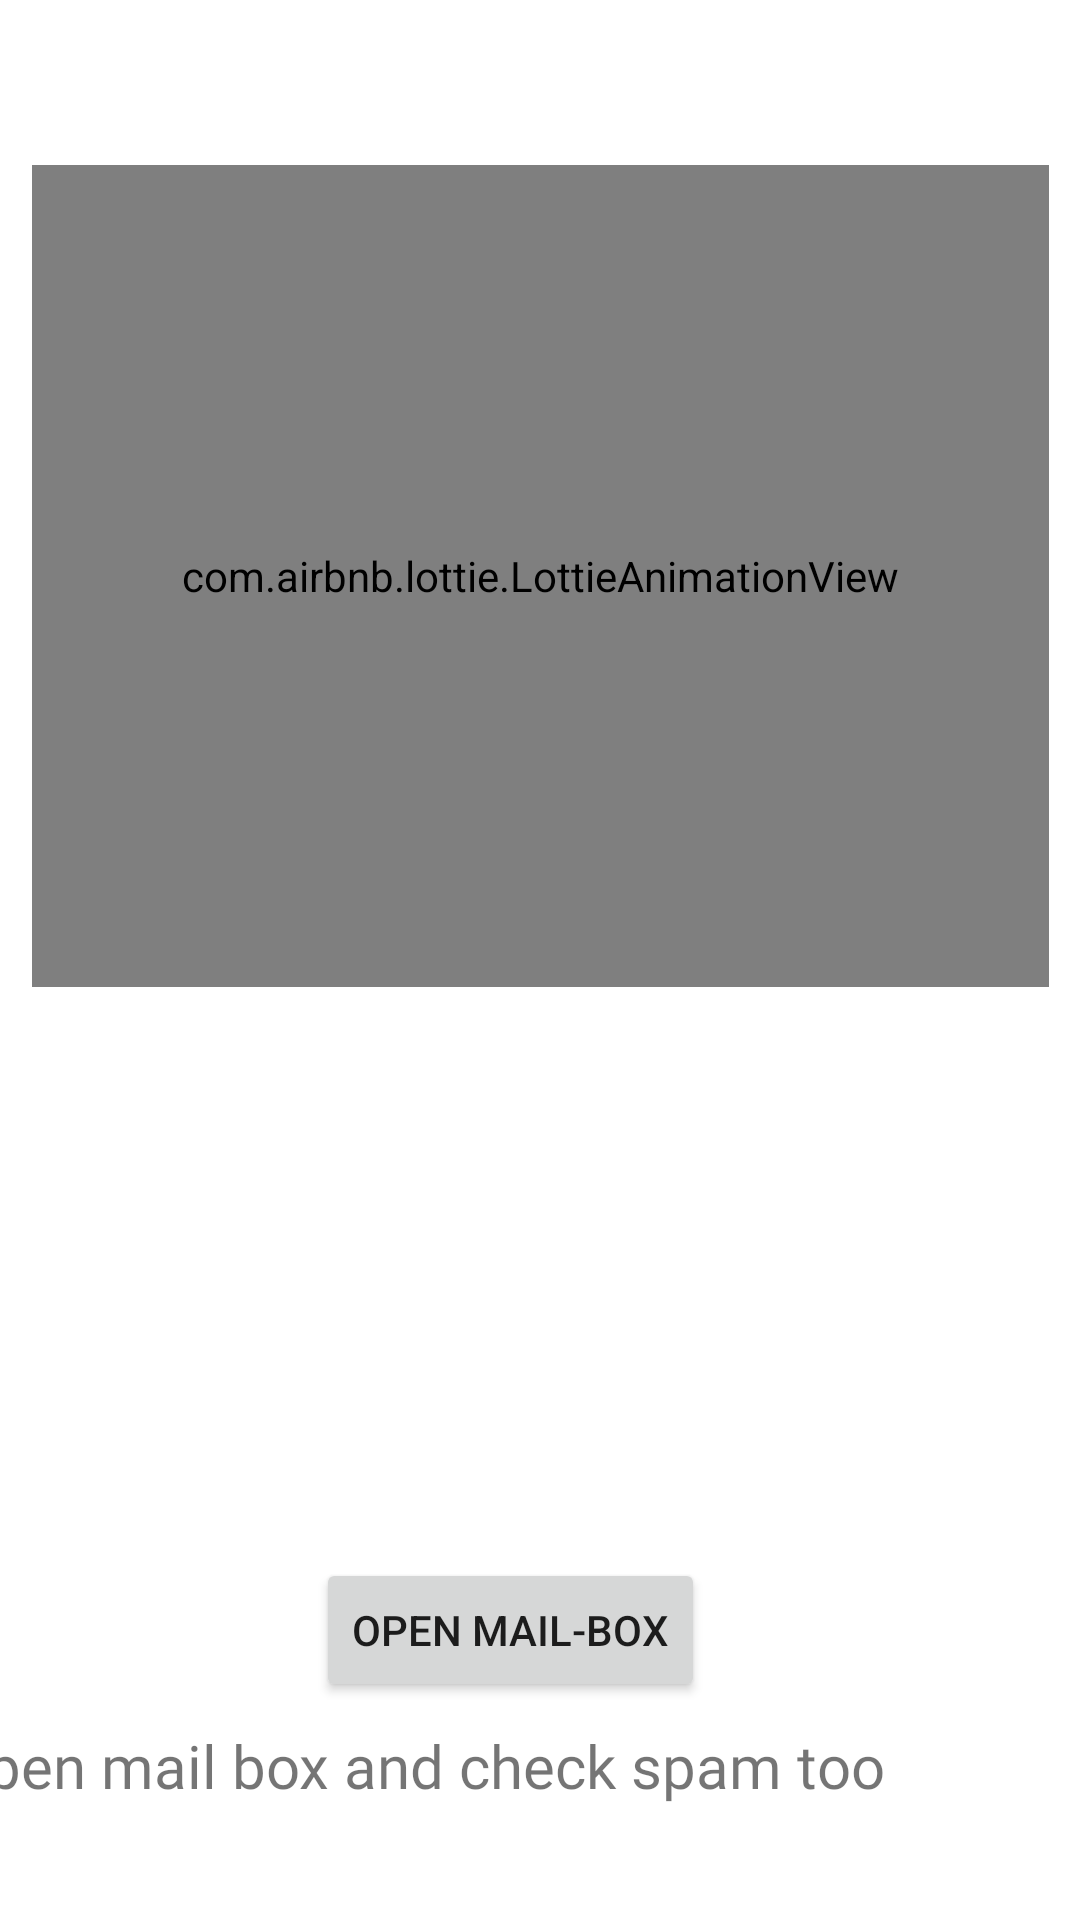

Here is an Android app screen rendered from its layout file. Give the layout XML and the strings, colors and styles it references.
<!-- AndroidManifest.xml: application theme Theme.Aexox -->
<!-- res/layout/activity_sentmaillink.xml -->
<?xml version="1.0" encoding="utf-8"?>
<androidx.constraintlayout.widget.ConstraintLayout xmlns:android="http://schemas.android.com/apk/res/android"
    xmlns:app="http://schemas.android.com/apk/res-auto"
    xmlns:tools="http://schemas.android.com/tools"
    android:layout_width="match_parent"
    android:layout_height="match_parent"
    tools:context="com.aeroxlive.aeroxapplication.Sentmaillink">

    <com.airbnb.lottie.LottieAnimationView
        android:id="@+id/loginupp"
        android:layout_width="339dp"
        android:layout_height="274dp"
        app:layout_constraintBottom_toBottomOf="parent"
        app:layout_constraintEnd_toEndOf="parent"
        app:layout_constraintStart_toStartOf="parent"
        app:layout_constraintTop_toTopOf="parent"
        app:layout_constraintVertical_bias="0.15"
        app:lottie_autoPlay="true"
        app:lottie_loop="false"
        app:lottie_rawRes="@raw/downloadedicon" />

    <TextView
        android:id="@+id/textView12"
        android:layout_width="402dp"
        android:layout_height="51dp"
        android:fontFamily="@font/allerta"
        android:text="Open mail box and check spam too"
        android:textSize="20sp"
        app:layout_constraintBottom_toBottomOf="parent"
        app:layout_constraintEnd_toEndOf="parent"
        app:layout_constraintHorizontal_bias="0.444"
        app:layout_constraintStart_toStartOf="parent"
        app:layout_constraintTop_toTopOf="parent"
        app:layout_constraintVertical_bias="0.976" />

    <Button
        android:id="@+id/openmailbox"
        android:layout_width="wrap_content"
        android:layout_height="wrap_content"
        android:text="Open Mail-Box"
        app:layout_constraintBottom_toBottomOf="parent"
        app:layout_constraintEnd_toEndOf="parent"
        app:layout_constraintHorizontal_bias="0.457"
        app:layout_constraintStart_toStartOf="parent"
        app:layout_constraintTop_toTopOf="parent"
        app:layout_constraintVertical_bias="0.877" />

</androidx.constraintlayout.widget.ConstraintLayout>
<!-- resources referenced by this layout -->
<resources>
  <style name="Theme.Aexox" parent="Theme.MaterialComponents.DayNight.NoActionBar">
          
          <item name="colorPrimary">@color/purple_500</item>
          <item name="colorPrimaryVariant">@color/purple_700</item>
          <item name="colorOnPrimary">@color/white</item>
          
          <item name="colorSecondary">@color/teal_200</item>
          <item name="colorSecondaryVariant">@color/teal_700</item>
          <item name="colorOnSecondary">@color/black</item>
          <item name="color">@color/white</item>
          ,,,,,,,,,,,,,,,,,,,,,,,,,,,,,,,,,,,,,,,,,,,,,,,,,,,,,,,,,,,,,,,,,,,,,,,,,,,,,,,,,,,,,,,,,,,,,,,,,,,,,,,,,,,,,,,,,,,,,,,,,,,,,,,,,,,,,,,,,,,,,,,
  
          
          <item name="android:statusBarColor">#A8A0BD</item>
          
      </style>
  <color name="purple_500">#2196F3</color>
  <color name="purple_700">#FF3700B3</color>
  <color name="white">#FFFFFFFF</color>
  <color name="teal_200">#FF03DAC5</color>
  <color name="teal_700">#FF018786</color>
  <color name="black">#FF000000</color>
</resources>
